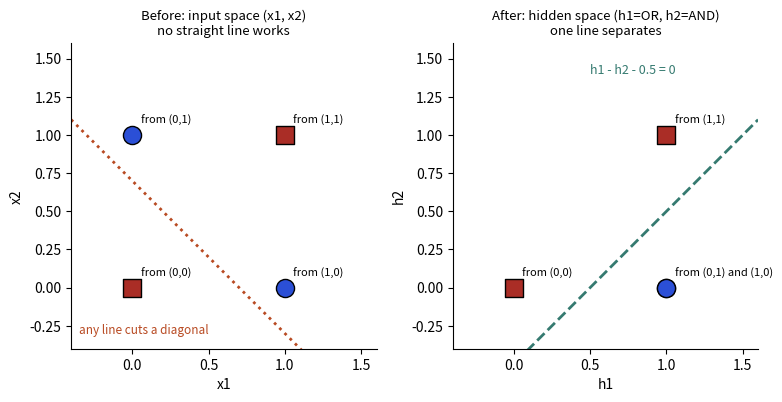

Python code for this plot:
import matplotlib; matplotlib.use("Agg")
import matplotlib.pyplot as plt
import numpy as np
from matplotlib.patches import FancyBboxPatch
BL,OR,TE,RE,PU,CR="#2b4fd6","#b84a22","#357a70","#aa2d26","#6a2fd0","#f1e6c8"
plt.rcParams.update({"font.size":10,"axes.spines.top":False,"axes.spines.right":False})
def box(ax,x,y,w,h,t,c,fs=9.5,tc=None):
    ax.add_patch(FancyBboxPatch((x,y),w,h,boxstyle="round,pad=0.25",fc=c,ec="#222",lw=1.2))
    ax.text(x+w/2,y+h/2,t,ha="center",va="center",fontsize=fs,color=tc or ("black" if c==CR else "white"))
def arrow(ax,x1,y1,x2,y2,col="#222"): ax.annotate("",xy=(x2,y2),xytext=(x1,y1),arrowprops=dict(arrowstyle="->",lw=1.6,color=col))

X=np.array([[0,0],[0,1],[1,0],[1,1]]); y=np.array([0,1,1,0])
H=((X@np.array([[1,1],[1,1]])+np.array([-.5,-1.5]))>0).astype(float)
fig,axs=plt.subplots(1,2,figsize=(8,4.2))
for ax,P,t in [(axs[0],X.astype(float),"Before: input space (x1, x2)\nno straight line works"),(axs[1],H,"After: hidden space (h1=OR, h2=AND)\none line separates")]:
    for pt,l,src in zip(P,y,X):
        ax.scatter(*pt,s=170,marker="o" if l else "s",c=BL if l else RE,edgecolor="k",zorder=3)
        if not (ax is axs[1] and tuple(src)==(1,0)): ax.annotate(f"from ({src[0]},{src[1]})" if not (ax is axs[1] and tuple(src)==(0,1)) else "from (0,1) and (1,0)",pt,xytext=(6,8),textcoords="offset points",fontsize=8)
    ax.set_xlim(-.4,1.6); ax.set_ylim(-.4,1.6); ax.set_title(t,fontsize=9.5); ax.set_aspect("equal")
axs[0].set_xlabel("x1"); axs[0].set_ylabel("x2"); axs[1].set_xlabel("h1"); axs[1].set_ylabel("h2")
h=np.linspace(-.4,1.6,10); axs[1].plot(h,h-.5,color=TE,lw=2,ls="--"); axs[1].text(0.5,1.4,"h1 - h2 - 0.5 = 0",color=TE,fontsize=9)
axs[0].plot([-.4,1.6],[1.1,-.9],color=OR,ls=":",lw=2); axs[0].text(-.35,-.3,"any line cuts a diagonal",color=OR,fontsize=8.5)
fig.tight_layout(); fig.savefig("ch01d_xor_remap.png",dpi=110)
